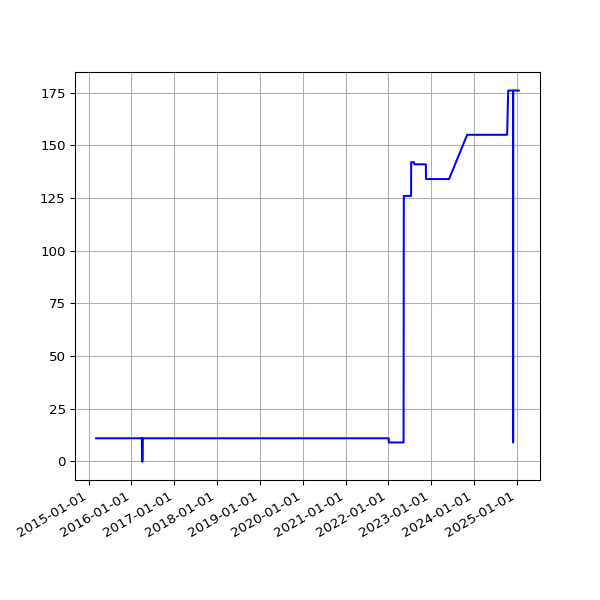

Data behind this chart, as committed beside it:
date, value
2015-03-07 02:04:13 +0000, 11
2015-03-08 01:55:32 +0000, 11
2015-03-09 02:09:44 +0000, 11
2015-03-10 02:18:54 +0000, 11
2015-03-11 02:42:45 +0000, 11
2015-03-12 02:09:27 +0000, 11
2015-03-13 02:05:27 +0000, 11
2015-03-14 02:03:51 +0000, 11
2015-03-15 01:59:39 +0000, 11
2015-03-16 02:17:22 +0000, 11
2015-03-17 02:20:27 +0000, 11
2015-03-19 03:36:54 +0000, 11
2015-03-20 03:35:10 +0000, 11
2015-03-21 03:21:30 +0000, 11
2015-03-22 03:25:15 +0000, 11
2015-03-23 03:27:11 +0000, 11
2015-03-24 03:33:32 +0000, 11
2015-03-25 03:48:30 +0000, 11
2015-03-26 03:34:05 +0000, 11
2015-03-27 03:03:16 +0000, 11
2015-03-28 02:00:21 +0000, 11
2015-03-29 03:12:34 +0100, 11
2015-03-30 01:55:25 +0100, 11
2015-03-31 01:57:24 +0100, 11
2015-04-01 02:03:38 +0100, 11
2015-04-02 02:33:02 +0100, 11
2015-04-04 02:04:53 +0100, 11
2015-04-05 02:04:15 +0100, 11
2015-04-06 02:11:59 +0100, 11
2015-04-07 02:20:38 +0100, 11
2015-04-09 04:17:07 +0100, 11
2015-04-10 02:17:56 +0100, 11
2015-04-11 01:56:19 +0100, 11
2015-04-12 01:56:39 +0100, 11
2015-04-13 02:05:13 +0100, 11
2015-04-14 01:55:54 +0100, 11
2015-04-15 05:34:15 +0100, 11
2015-04-16 02:05:22 +0100, 11
2015-04-17 02:03:04 +0100, 11
2015-04-18 02:05:56 +0100, 11
2015-04-19 02:01:18 +0100, 11
2015-04-20 02:14:30 +0100, 11
2015-04-21 02:01:51 +0100, 11
2015-04-22 02:10:16 +0100, 11
2015-04-23 02:07:43 +0100, 11
2015-04-24 02:03:29 +0100, 11
2015-04-25 02:00:02 +0100, 11
2015-04-26 01:58:01 +0100, 11
2015-04-27 02:05:16 +0100, 11
2015-04-28 02:01:35 +0100, 11
2015-04-29 01:58:17 +0100, 11
2015-04-30 03:29:31 +0100, 11
2015-05-01 03:18:05 +0100, 11
2015-05-02 03:10:58 +0100, 11
2015-05-03 03:03:28 +0100, 11
2015-05-04 03:01:17 +0100, 11
2015-05-05 02:34:24 +0100, 11
2015-05-06 02:57:35 +0100, 11
2015-05-07 03:24:56 +0100, 11
2015-05-08 03:03:16 +0100, 11
... 3,267 more rows
